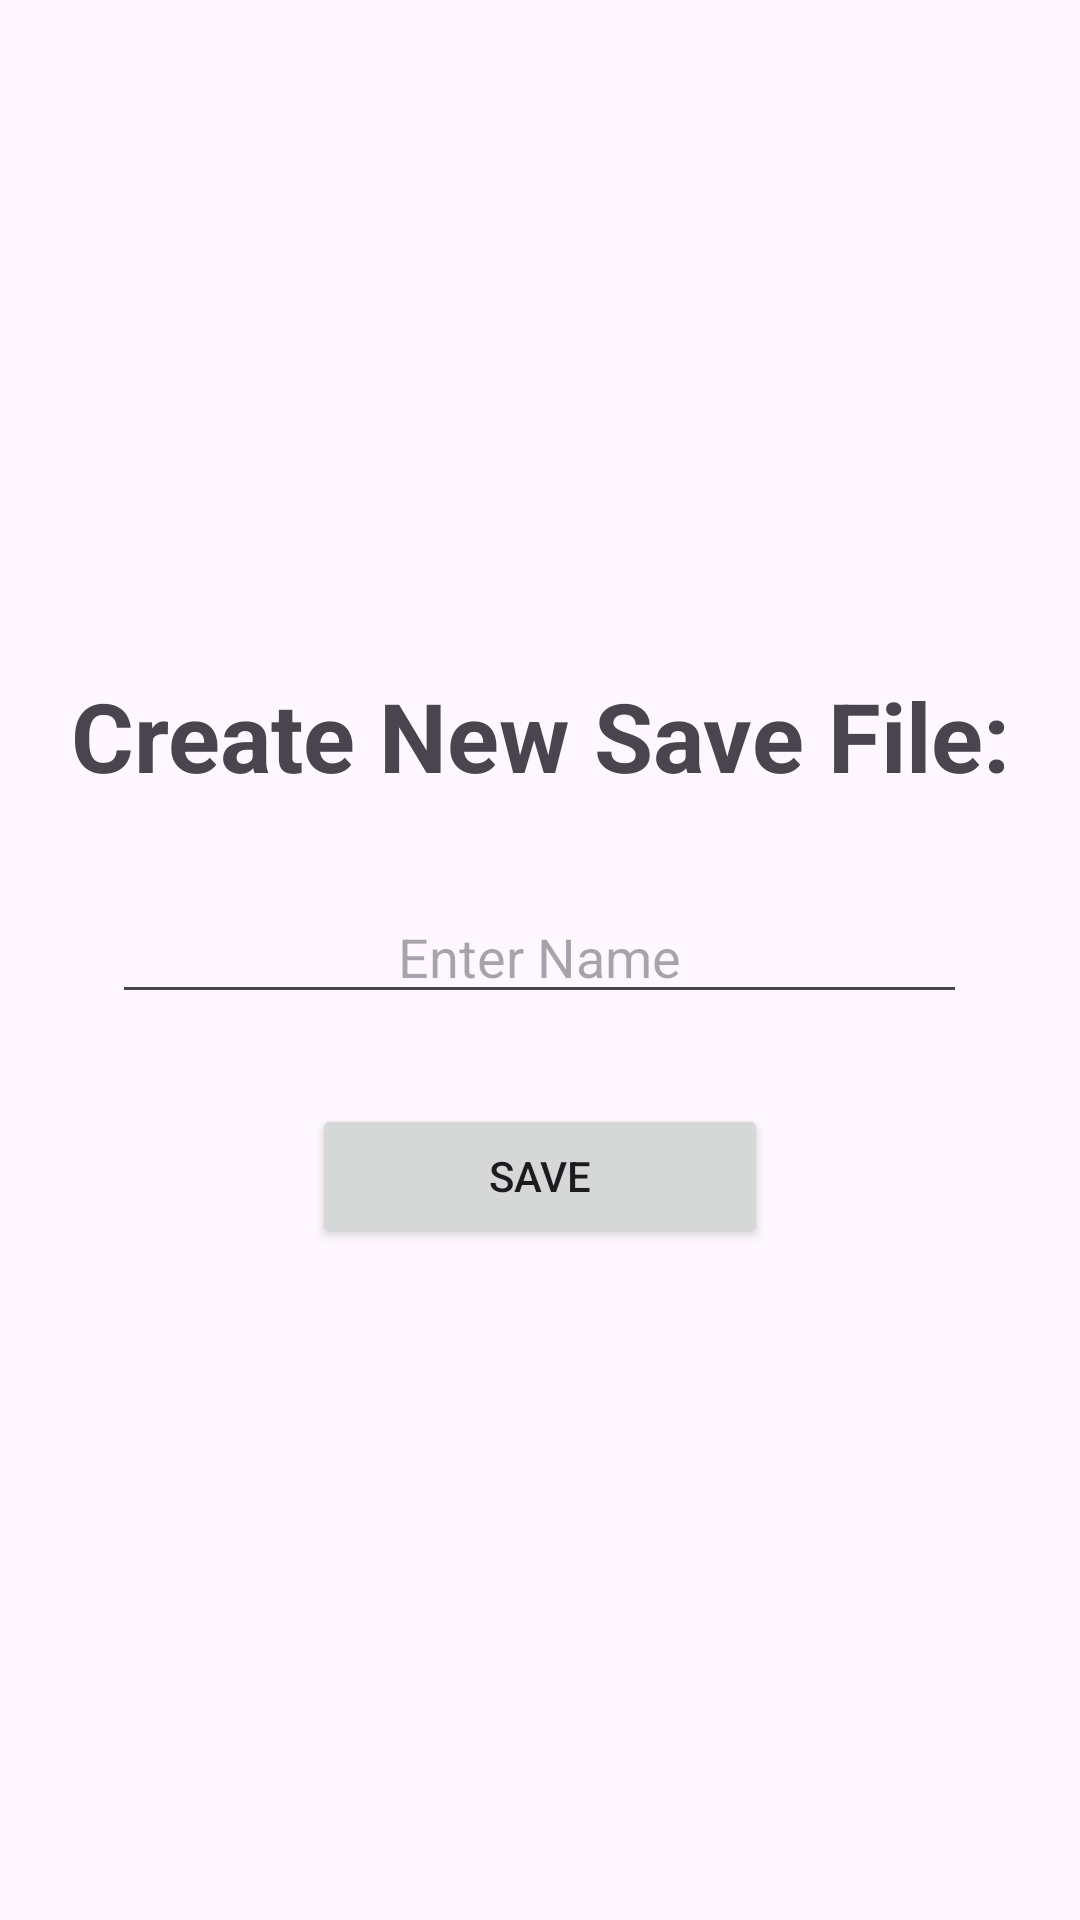

This screen was rendered from an Android layout file. Write that file and the resources it references.
<!-- AndroidManifest.xml: application theme Theme.FantasyPuzzleGame -->
<!-- res/layout/activity_new_save.xml -->
<?xml version="1.0" encoding="utf-8"?>
<LinearLayout xmlns:android="http://schemas.android.com/apk/res/android"
    xmlns:app="http://schemas.android.com/apk/res-auto"
    xmlns:tools="http://schemas.android.com/tools"
    android:layout_width="match_parent"
    android:layout_height="match_parent"
    android:gravity="center"
    android:orientation="vertical"
    tools:context=".activities.NewSaveActivity">

    <TextView
        android:id="@+id/textView"
        android:layout_width="375dp"
        android:layout_height="wrap_content"
        android:text="Create New Save File:"
        android:textAlignment="center"
        android:textSize="32sp"
        android:textStyle="bold" />

    <EditText
        android:id="@+id/saveNameTextInput"
        android:layout_width="285dp"
        android:layout_height="wrap_content"
        android:layout_marginVertical="30dp"
        android:ems="10"
        android:hint="Enter Name"
        android:inputType="text"
        android:textAlignment="center" />

    <Button
        android:id="@+id/saveButtonNewSave"
        android:layout_width="152dp"
        android:layout_height="wrap_content"
        android:onClick="onSave"
        android:text="Save" />


</LinearLayout>
<!-- resources referenced by this layout -->
<resources>
  <style name="Theme.FantasyPuzzleGame" parent="Base.Theme.FantasyPuzzleGame" />
  <style name="Base.Theme.FantasyPuzzleGame" parent="Theme.Material3.DayNight.NoActionBar">
          
          
      </style>
</resources>
